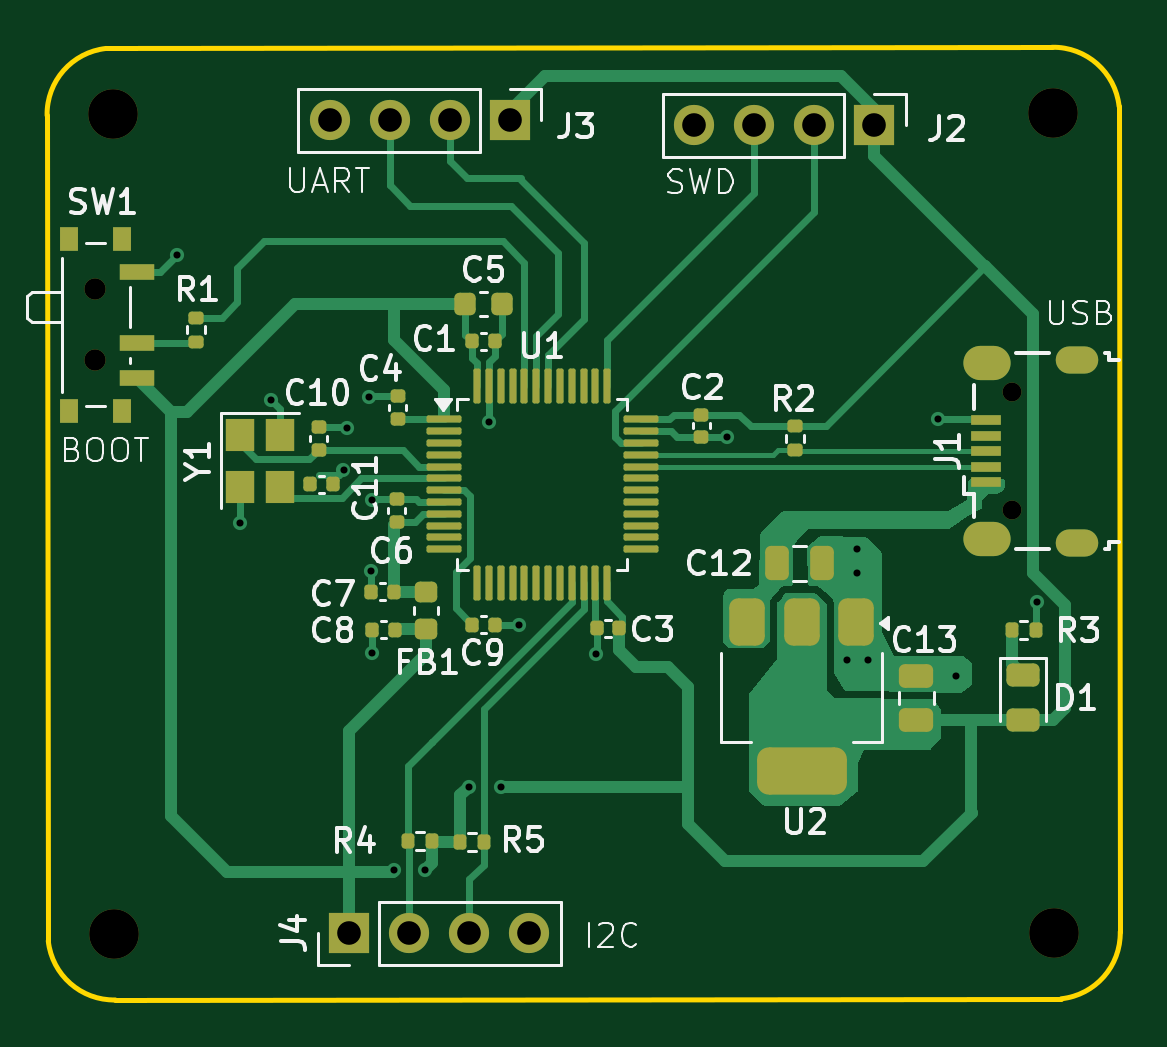
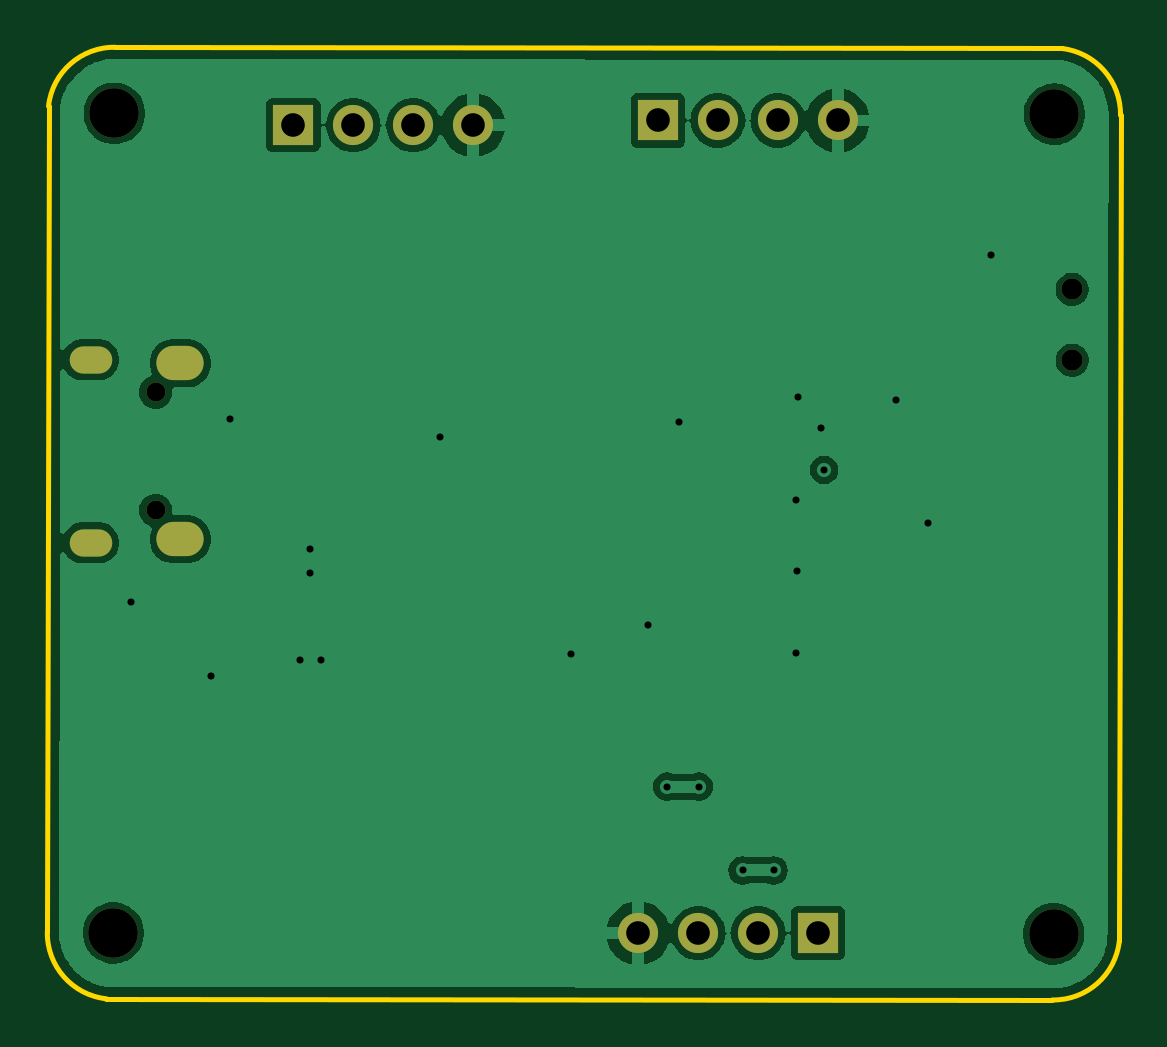
Circuit board: 11 layer files. Board 45.4 x 40.3 mm.
- bottom_copper: 1-B_Cu.gbr (44121 bytes)
- bottom_mask: 1-B_Mask.gbr (1447 bytes)
- paste: 1-B_Paste.gbr (444 bytes)
- bottom_silk: 1-B_Silkscreen.gbr (445 bytes)
- outline: 1-Edge_Cuts.gbr (986 bytes)
- top_copper: 1-F_Cu.gbr (28070 bytes)
- top_mask: 1-F_Mask.gbr (7127 bytes)
- paste: 1-F_Paste.gbr (6154 bytes)
- top_silk: 1-F_Silkscreen.gbr (47390 bytes)
- drill: 1-NPTH.drl (585 bytes)
- drill: 1-PTH.drl (1271 bytes)

=== bottom_copper: 1-B_Cu.gbr (44121 bytes, source omitted) ===
=== bottom_mask: 1-B_Mask.gbr ===
%TF.GenerationSoftware,KiCad,Pcbnew,8.0.8*%
%TF.CreationDate,2025-03-31T20:29:26+08:00*%
%TF.ProjectId,1,312e6b69-6361-4645-9f70-636258585858,rev?*%
%TF.SameCoordinates,Original*%
%TF.FileFunction,Soldermask,Bot*%
%TF.FilePolarity,Negative*%
%FSLAX46Y46*%
G04 Gerber Fmt 4.6, Leading zero omitted, Abs format (unit mm)*
G04 Created by KiCad (PCBNEW 8.0.8) date 2025-03-31 20:29:26*
%MOMM*%
%LPD*%
G01*
G04 APERTURE LIST*
%ADD10R,1.700000X1.700000*%
%ADD11O,1.700000X1.700000*%
%ADD12O,0.800000X0.800000*%
%ADD13O,1.800000X1.150000*%
%ADD14O,2.000000X1.450000*%
%ADD15C,2.100000*%
%ADD16C,0.900000*%
G04 APERTURE END LIST*
D10*
%TO.C,J4*%
X102700000Y-82300000D03*
D11*
X105240000Y-82300000D03*
X107780000Y-82300000D03*
X110320000Y-82300000D03*
%TD*%
D10*
%TO.C,J3*%
X109490000Y-47900000D03*
D11*
X106950000Y-47900000D03*
X104410000Y-47900000D03*
X101870000Y-47900000D03*
%TD*%
D12*
%TO.C,J1*%
X130750000Y-64400000D03*
X130750000Y-59400000D03*
D13*
X133500000Y-65775000D03*
D14*
X129700000Y-65625000D03*
X129700000Y-58175000D03*
D13*
X133500000Y-58025000D03*
%TD*%
D15*
%TO.C,H2*%
X132500000Y-47600000D03*
%TD*%
D16*
%TO.C,SW1*%
X91950000Y-55050000D03*
X91950000Y-58050000D03*
%TD*%
D15*
%TO.C,H4*%
X132533985Y-82296795D03*
%TD*%
D10*
%TO.C,J2*%
X124920000Y-48100000D03*
D11*
X122380000Y-48100000D03*
X119840000Y-48100000D03*
X117300000Y-48100000D03*
%TD*%
D15*
%TO.C,H1*%
X92703204Y-47633981D03*
%TD*%
%TO.C,H3*%
X92737188Y-82330779D03*
%TD*%
M02*

=== paste: 1-B_Paste.gbr ===
%TF.GenerationSoftware,KiCad,Pcbnew,8.0.8*%
%TF.CreationDate,2025-03-31T20:29:26+08:00*%
%TF.ProjectId,1,312e6b69-6361-4645-9f70-636258585858,rev?*%
%TF.SameCoordinates,Original*%
%TF.FileFunction,Paste,Bot*%
%TF.FilePolarity,Positive*%
%FSLAX46Y46*%
G04 Gerber Fmt 4.6, Leading zero omitted, Abs format (unit mm)*
G04 Created by KiCad (PCBNEW 8.0.8) date 2025-03-31 20:29:26*
%MOMM*%
%LPD*%
G01*
G04 APERTURE LIST*
G04 APERTURE END LIST*
M02*

=== bottom_silk: 1-B_Silkscreen.gbr ===
%TF.GenerationSoftware,KiCad,Pcbnew,8.0.8*%
%TF.CreationDate,2025-03-31T20:29:26+08:00*%
%TF.ProjectId,1,312e6b69-6361-4645-9f70-636258585858,rev?*%
%TF.SameCoordinates,Original*%
%TF.FileFunction,Legend,Bot*%
%TF.FilePolarity,Positive*%
%FSLAX46Y46*%
G04 Gerber Fmt 4.6, Leading zero omitted, Abs format (unit mm)*
G04 Created by KiCad (PCBNEW 8.0.8) date 2025-03-31 20:29:26*
%MOMM*%
%LPD*%
G01*
G04 APERTURE LIST*
G04 APERTURE END LIST*
M02*

=== outline: 1-Edge_Cuts.gbr ===
%TF.GenerationSoftware,KiCad,Pcbnew,8.0.8*%
%TF.CreationDate,2025-03-31T20:29:26+08:00*%
%TF.ProjectId,1,312e6b69-6361-4645-9f70-636258585858,rev?*%
%TF.SameCoordinates,Original*%
%TF.FileFunction,Profile,NP*%
%FSLAX46Y46*%
G04 Gerber Fmt 4.6, Leading zero omitted, Abs format (unit mm)*
G04 Created by KiCad (PCBNEW 8.0.8) date 2025-03-31 20:29:26*
%MOMM*%
%LPD*%
G01*
G04 APERTURE LIST*
%TA.AperFunction,Profile*%
%ADD10C,0.200000*%
%TD*%
G04 APERTURE END LIST*
D10*
X132450000Y-44800001D02*
G75*
G02*
X135283983Y-47296794I50000J-2799999D01*
G01*
X92787189Y-85130776D02*
X132837189Y-85081147D01*
X135283982Y-47296794D02*
X135333982Y-82246794D01*
X92400000Y-44850000D02*
X132450000Y-44800371D01*
X89903207Y-47683983D02*
X89953207Y-82633983D01*
X89903207Y-47683982D02*
G75*
G02*
X92400002Y-44850023I2799993J49982D01*
G01*
X92787189Y-85130776D02*
G75*
G02*
X89953238Y-82633980I-49989J2799976D01*
G01*
X135333982Y-82246794D02*
G75*
G02*
X132837188Y-85080768I-2799982J-50006D01*
G01*
M02*

=== top_copper: 1-F_Cu.gbr (28070 bytes, source omitted) ===
=== top_mask: 1-F_Mask.gbr (7127 bytes, source omitted) ===
=== paste: 1-F_Paste.gbr ===
%TF.GenerationSoftware,KiCad,Pcbnew,8.0.8*%
%TF.CreationDate,2025-03-31T20:29:26+08:00*%
%TF.ProjectId,1,312e6b69-6361-4645-9f70-636258585858,rev?*%
%TF.SameCoordinates,Original*%
%TF.FileFunction,Paste,Top*%
%TF.FilePolarity,Positive*%
%FSLAX46Y46*%
G04 Gerber Fmt 4.6, Leading zero omitted, Abs format (unit mm)*
G04 Created by KiCad (PCBNEW 8.0.8) date 2025-03-31 20:29:26*
%MOMM*%
%LPD*%
G01*
G04 APERTURE LIST*
G04 Aperture macros list*
%AMRoundRect*
0 Rectangle with rounded corners*
0 $1 Rounding radius*
0 $2 $3 $4 $5 $6 $7 $8 $9 X,Y pos of 4 corners*
0 Add a 4 corners polygon primitive as box body*
4,1,4,$2,$3,$4,$5,$6,$7,$8,$9,$2,$3,0*
0 Add four circle primitives for the rounded corners*
1,1,$1+$1,$2,$3*
1,1,$1+$1,$4,$5*
1,1,$1+$1,$6,$7*
1,1,$1+$1,$8,$9*
0 Add four rect primitives between the rounded corners*
20,1,$1+$1,$2,$3,$4,$5,0*
20,1,$1+$1,$4,$5,$6,$7,0*
20,1,$1+$1,$6,$7,$8,$9,0*
20,1,$1+$1,$8,$9,$2,$3,0*%
G04 Aperture macros list end*
%ADD10R,1.200000X1.400000*%
%ADD11RoundRect,0.225000X-0.225000X-0.250000X0.225000X-0.250000X0.225000X0.250000X-0.225000X0.250000X0*%
%ADD12RoundRect,0.075000X-0.662500X-0.075000X0.662500X-0.075000X0.662500X0.075000X-0.662500X0.075000X0*%
%ADD13RoundRect,0.075000X-0.075000X-0.662500X0.075000X-0.662500X0.075000X0.662500X-0.075000X0.662500X0*%
%ADD14RoundRect,0.250000X-0.250000X-0.475000X0.250000X-0.475000X0.250000X0.475000X-0.250000X0.475000X0*%
%ADD15RoundRect,0.250000X0.475000X-0.250000X0.475000X0.250000X-0.475000X0.250000X-0.475000X-0.250000X0*%
%ADD16RoundRect,0.140000X-0.170000X0.140000X-0.170000X-0.140000X0.170000X-0.140000X0.170000X0.140000X0*%
%ADD17RoundRect,0.135000X-0.185000X0.135000X-0.185000X-0.135000X0.185000X-0.135000X0.185000X0.135000X0*%
%ADD18RoundRect,0.135000X0.135000X0.185000X-0.135000X0.185000X-0.135000X-0.185000X0.135000X-0.185000X0*%
%ADD19RoundRect,0.140000X0.170000X-0.140000X0.170000X0.140000X-0.170000X0.140000X-0.170000X-0.140000X0*%
%ADD20RoundRect,0.135000X-0.135000X-0.185000X0.135000X-0.185000X0.135000X0.185000X-0.135000X0.185000X0*%
%ADD21RoundRect,0.218750X0.256250X-0.218750X0.256250X0.218750X-0.256250X0.218750X-0.256250X-0.218750X0*%
%ADD22R,1.300000X0.450000*%
%ADD23R,0.800000X1.000000*%
%ADD24R,1.500000X0.700000*%
%ADD25RoundRect,0.140000X0.140000X0.170000X-0.140000X0.170000X-0.140000X-0.170000X0.140000X-0.170000X0*%
%ADD26RoundRect,0.140000X-0.140000X-0.170000X0.140000X-0.170000X0.140000X0.170000X-0.140000X0.170000X0*%
%ADD27RoundRect,0.243750X-0.456250X0.243750X-0.456250X-0.243750X0.456250X-0.243750X0.456250X0.243750X0*%
%ADD28RoundRect,0.375000X-0.375000X0.625000X-0.375000X-0.625000X0.375000X-0.625000X0.375000X0.625000X0*%
%ADD29RoundRect,0.500000X-1.400000X0.500000X-1.400000X-0.500000X1.400000X-0.500000X1.400000X0.500000X0*%
%ADD30RoundRect,0.135000X0.185000X-0.135000X0.185000X0.135000X-0.185000X0.135000X-0.185000X-0.135000X0*%
G04 APERTURE END LIST*
D10*
%TO.C,Y1*%
X98050000Y-61200000D03*
X98050000Y-63400000D03*
X99750000Y-63400000D03*
X99750000Y-61200000D03*
%TD*%
D11*
%TO.C,C5*%
X107612500Y-55650000D03*
X109162500Y-55650000D03*
%TD*%
D12*
%TO.C,U1*%
X106700000Y-60550000D03*
X106700000Y-61050000D03*
X106700000Y-61550000D03*
X106700000Y-62050000D03*
X106700000Y-62550000D03*
X106700000Y-63050000D03*
X106700000Y-63550000D03*
X106700000Y-64050000D03*
X106700000Y-64550000D03*
X106700000Y-65050000D03*
X106700000Y-65550000D03*
X106700000Y-66050000D03*
D13*
X108112500Y-67462500D03*
X108612500Y-67462500D03*
X109112500Y-67462500D03*
X109612500Y-67462500D03*
X110112500Y-67462500D03*
X110612500Y-67462500D03*
X111112500Y-67462500D03*
X111612500Y-67462500D03*
X112112500Y-67462500D03*
X112612500Y-67462500D03*
X113112500Y-67462500D03*
X113612500Y-67462500D03*
D12*
X115025000Y-66050000D03*
X115025000Y-65550000D03*
X115025000Y-65050000D03*
X115025000Y-64550000D03*
X115025000Y-64050000D03*
X115025000Y-63550000D03*
X115025000Y-63050000D03*
X115025000Y-62550000D03*
X115025000Y-62050000D03*
X115025000Y-61550000D03*
X115025000Y-61050000D03*
X115025000Y-60550000D03*
D13*
X113612500Y-59137500D03*
X113112500Y-59137500D03*
X112612500Y-59137500D03*
X112112500Y-59137500D03*
X111612500Y-59137500D03*
X111112500Y-59137500D03*
X110612500Y-59137500D03*
X110112500Y-59137500D03*
X109612500Y-59137500D03*
X109112500Y-59137500D03*
X108612500Y-59137500D03*
X108112500Y-59137500D03*
%TD*%
D14*
%TO.C,C12*%
X120800000Y-66650000D03*
X122700000Y-66650000D03*
%TD*%
D15*
%TO.C,C13*%
X126700000Y-73300000D03*
X126700000Y-71400000D03*
%TD*%
D16*
%TO.C,C2*%
X117600000Y-60350000D03*
X117600000Y-61310000D03*
%TD*%
D17*
%TO.C,R2*%
X121550000Y-60840000D03*
X121550000Y-61860000D03*
%TD*%
D18*
%TO.C,R4*%
X106200000Y-78400000D03*
X105180000Y-78400000D03*
%TD*%
D19*
%TO.C,C4*%
X104750000Y-60530000D03*
X104750000Y-59570000D03*
%TD*%
D20*
%TO.C,R3*%
X130740000Y-69450000D03*
X131760000Y-69450000D03*
%TD*%
D21*
%TO.C,FB1*%
X105962500Y-69437500D03*
X105962500Y-67862500D03*
%TD*%
D22*
%TO.C,J1*%
X129650000Y-63200000D03*
X129650000Y-62550000D03*
X129650000Y-61900000D03*
X129650000Y-61250000D03*
X129650000Y-60600000D03*
%TD*%
D19*
%TO.C,C6*%
X104700000Y-64880000D03*
X104700000Y-63920000D03*
%TD*%
D23*
%TO.C,SW1*%
X93060000Y-52900000D03*
X90850000Y-52900000D03*
X93060000Y-60200000D03*
X90850000Y-60200000D03*
D24*
X93710000Y-54300000D03*
X93710000Y-57300000D03*
X93710000Y-58800000D03*
%TD*%
D25*
%TO.C,C7*%
X104572500Y-67850000D03*
X103612500Y-67850000D03*
%TD*%
D26*
%TO.C,C9*%
X107902500Y-69250000D03*
X108862500Y-69250000D03*
%TD*%
%TO.C,C1*%
X107902500Y-57250000D03*
X108862500Y-57250000D03*
%TD*%
D27*
%TO.C,D1*%
X131220000Y-71392500D03*
X131220000Y-73267500D03*
%TD*%
D25*
%TO.C,C8*%
X104612500Y-69450000D03*
X103652500Y-69450000D03*
%TD*%
D19*
%TO.C,C10*%
X101400000Y-61850000D03*
X101400000Y-60890000D03*
%TD*%
D28*
%TO.C,U2*%
X124150000Y-69150000D03*
X121850000Y-69150000D03*
D29*
X121850000Y-75450000D03*
D28*
X119550000Y-69150000D03*
%TD*%
D30*
%TO.C,R1*%
X96200000Y-57270000D03*
X96200000Y-56250000D03*
%TD*%
D25*
%TO.C,C3*%
X114130000Y-69400000D03*
X113170000Y-69400000D03*
%TD*%
D20*
%TO.C,R5*%
X107380000Y-78450000D03*
X108400000Y-78450000D03*
%TD*%
D25*
%TO.C,C11*%
X102010000Y-63300000D03*
X101050000Y-63300000D03*
%TD*%
M02*

=== top_silk: 1-F_Silkscreen.gbr (47390 bytes, source omitted) ===
=== drill: 1-NPTH.drl ===
M48
; DRILL file {KiCad 8.0.8} date 2025-03-31T20:29:24+0800
; FORMAT={-:-/ absolute / inch / decimal}
; #@! TF.CreationDate,2025-03-31T20:29:24+08:00
; #@! TF.GenerationSoftware,Kicad,Pcbnew,8.0.8
; #@! TF.FileFunction,NonPlated,1,2,NPTH
FMAT,2
INCH
; #@! TA.AperFunction,NonPlated,NPTH,ComponentDrill
T1C0.0315
; #@! TA.AperFunction,NonPlated,NPTH,ComponentDrill
T2C0.0354
; #@! TA.AperFunction,NonPlated,NPTH,ComponentDrill
T3C0.0827
%
G90
G05
T1
X5.1476Y-2.3386
X5.1476Y-2.5354
T2
X3.6201Y-2.1673
X3.6201Y-2.2854
T3
X3.6497Y-1.8754
X3.6511Y-3.2414
X5.2165Y-1.874
X5.2179Y-3.24
M30

=== drill: 1-PTH.drl ===
M48
; DRILL file {KiCad 8.0.8} date 2025-03-31T20:29:24+0800
; FORMAT={-:-/ absolute / inch / decimal}
; #@! TF.CreationDate,2025-03-31T20:29:24+08:00
; #@! TF.GenerationSoftware,Kicad,Pcbnew,8.0.8
; #@! TF.FileFunction,Plated,1,2,PTH
FMAT,2
INCH
; #@! TA.AperFunction,Plated,PTH,ViaDrill
T1C0.0118
; #@! TA.AperFunction,Plated,PTH,ComponentDrill
T2C0.0217
; #@! TA.AperFunction,Plated,PTH,ComponentDrill
T3C0.0335
; #@! TA.AperFunction,Plated,PTH,ComponentDrill
T4C0.0394
%
G90
G05
T1
X3.7559Y-2.1102
X3.8602Y-2.5571
X3.9134Y-2.3524
X4.0335Y-2.4685
X4.0394Y-2.3976
X4.0768Y-2.3465
X4.0792Y-2.6373
X4.0807Y-2.5177
X4.0807Y-2.7736
X4.1177Y-3.1358
X4.1693Y-3.1358
X4.2421Y-2.9961
X4.2756Y-2.3878
X4.2953Y-2.9961
X4.3268Y-2.7264
X4.4547Y-2.7756
X4.6732Y-2.4134
X4.872Y-2.7854
X4.8898Y-2.6004
X4.8898Y-2.6398
X4.9075Y-2.7854
X5.0236Y-2.3839
X5.0551Y-2.811
X5.189Y-2.689
T4
X4.0106Y-1.8858
X4.0433Y-3.2402
X4.1106Y-1.8858
X4.1433Y-3.2402
X4.2106Y-1.8858
X4.2433Y-3.2402
X4.3106Y-1.8858
X4.3433Y-3.2402
X4.6181Y-1.8937
X4.7181Y-1.8937
X4.8181Y-1.8937
X4.9181Y-1.8937
T2
G00X5.2431Y-2.2844
M15
G01X5.2687Y-2.2844
M16
G05
G00X5.2431Y-2.5896
M15
G01X5.2687Y-2.5896
M16
G05
T3
G00X5.0955Y-2.2904
M15
G01X5.1171Y-2.2904
M16
G05
G00X5.0955Y-2.5837
M15
G01X5.1171Y-2.5837
M16
G05
M30

